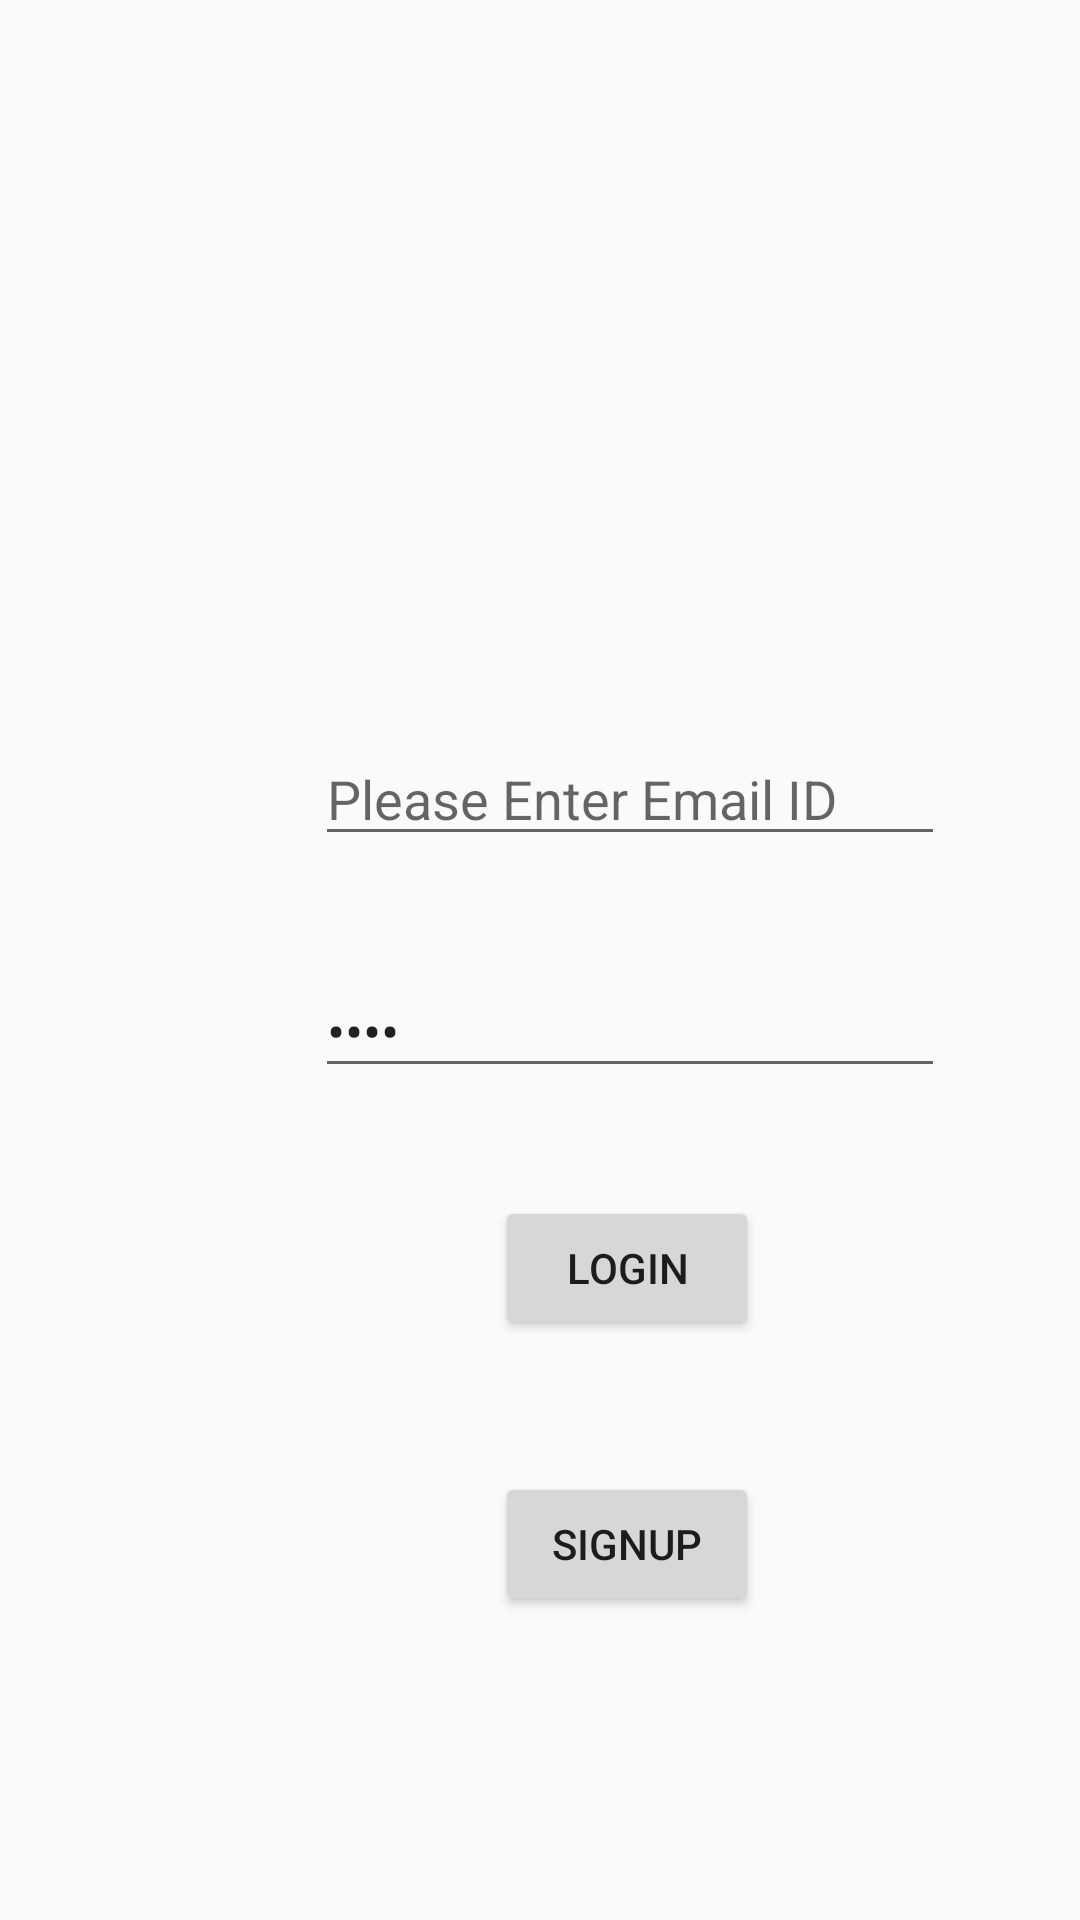

Android layout source for this screen:
<!-- AndroidManifest.xml: application theme AppTheme -->
<!-- res/layout/activity_login.xml -->
<?xml version="1.0" encoding="utf-8"?>
<androidx.constraintlayout.widget.ConstraintLayout xmlns:android="http://schemas.android.com/apk/res/android"
    xmlns:app="http://schemas.android.com/apk/res-auto"
    xmlns:tools="http://schemas.android.com/tools"
    android:layout_width="match_parent"
    android:layout_height="match_parent"
    android:onClick="rootLayout"
    tools:context=".LoginActivity">

    <ImageView
        android:id="@+id/imageView2"
        android:layout_width="172dp"
        android:layout_height="169dp"
        android:layout_marginStart="125dp"
        android:layout_marginTop="47dp"
        android:layout_marginEnd="114dp"
        app:layout_constraintEnd_toEndOf="parent"
        app:layout_constraintHorizontal_bias="0.0"
        app:layout_constraintStart_toStartOf="parent"
        app:layout_constraintTop_toTopOf="parent"
        tools:srcCompat="@tools:sample/backgrounds/scenic" />

    <EditText
        android:id="@+id/edtNameLoginActivity"
        android:layout_width="wrap_content"
        android:layout_height="wrap_content"
        android:layout_marginStart="105dp"
        android:layout_marginTop="28dp"
        android:layout_marginEnd="97dp"
        android:ems="10"
        android:hint="Please Enter Email ID"
        android:inputType="textEmailAddress"
        app:layout_constraintEnd_toEndOf="parent"
        app:layout_constraintHorizontal_bias="0.0"
        app:layout_constraintStart_toStartOf="parent"
        app:layout_constraintTop_toBottomOf="@+id/imageView2" />

    <EditText
        android:id="@+id/edtPassWordLoginActivity"
        android:layout_width="wrap_content"
        android:layout_height="wrap_content"
        android:layout_marginStart="105dp"
        android:layout_marginTop="36dp"
        android:layout_marginEnd="97dp"
        android:ems="10"
        android:hint="Please Enter PassWord"
        android:inputType="textPassword"
        android:text="Name"
        app:layout_constraintEnd_toEndOf="parent"
        app:layout_constraintHorizontal_bias="0.0"
        app:layout_constraintStart_toStartOf="parent"
        app:layout_constraintTop_toBottomOf="@+id/edtNameLoginActivity" />

    <Button
        android:id="@+id/btnLoginActivity"
        android:layout_width="wrap_content"
        android:layout_height="wrap_content"
        android:layout_marginStart="165dp"
        android:layout_marginTop="36dp"
        android:layout_marginEnd="158dp"
        android:text="Login"
        app:layout_constraintEnd_toEndOf="parent"
        app:layout_constraintHorizontal_bias="0.0"
        app:layout_constraintStart_toStartOf="parent"
        app:layout_constraintTop_toBottomOf="@+id/edtPassWordLoginActivity" />

    <Button
        android:id="@+id/btnSignUpLoginActivity"
        android:layout_width="wrap_content"
        android:layout_height="wrap_content"
        android:layout_marginStart="165dp"
        android:layout_marginTop="44dp"
        android:layout_marginEnd="158dp"
        android:text="SIGNUP"
        app:layout_constraintEnd_toEndOf="parent"
        app:layout_constraintHorizontal_bias="0.0"
        app:layout_constraintStart_toStartOf="parent"
        app:layout_constraintTop_toBottomOf="@+id/btnLoginActivity" />
</androidx.constraintlayout.widget.ConstraintLayout>
<!-- resources referenced by this layout -->
<resources>
  <style name="AppTheme" parent="Theme.AppCompat.Light.DarkActionBar">
          
          <item name="colorPrimary">@color/colorPrimary</item>
          <item name="colorPrimaryDark">@color/colorPrimaryDark</item>
          <item name="colorAccent">@color/colorAccent</item>
      </style>
  <!-- not gathered from this repository: default colours our renderer supplied (Android Studio template values) -->
  <color name="colorPrimary">#FF6200EE</color>
  <color name="colorPrimaryDark">#FF3700B3</color>
  <color name="colorAccent">#FF03DAC5</color>
</resources>
